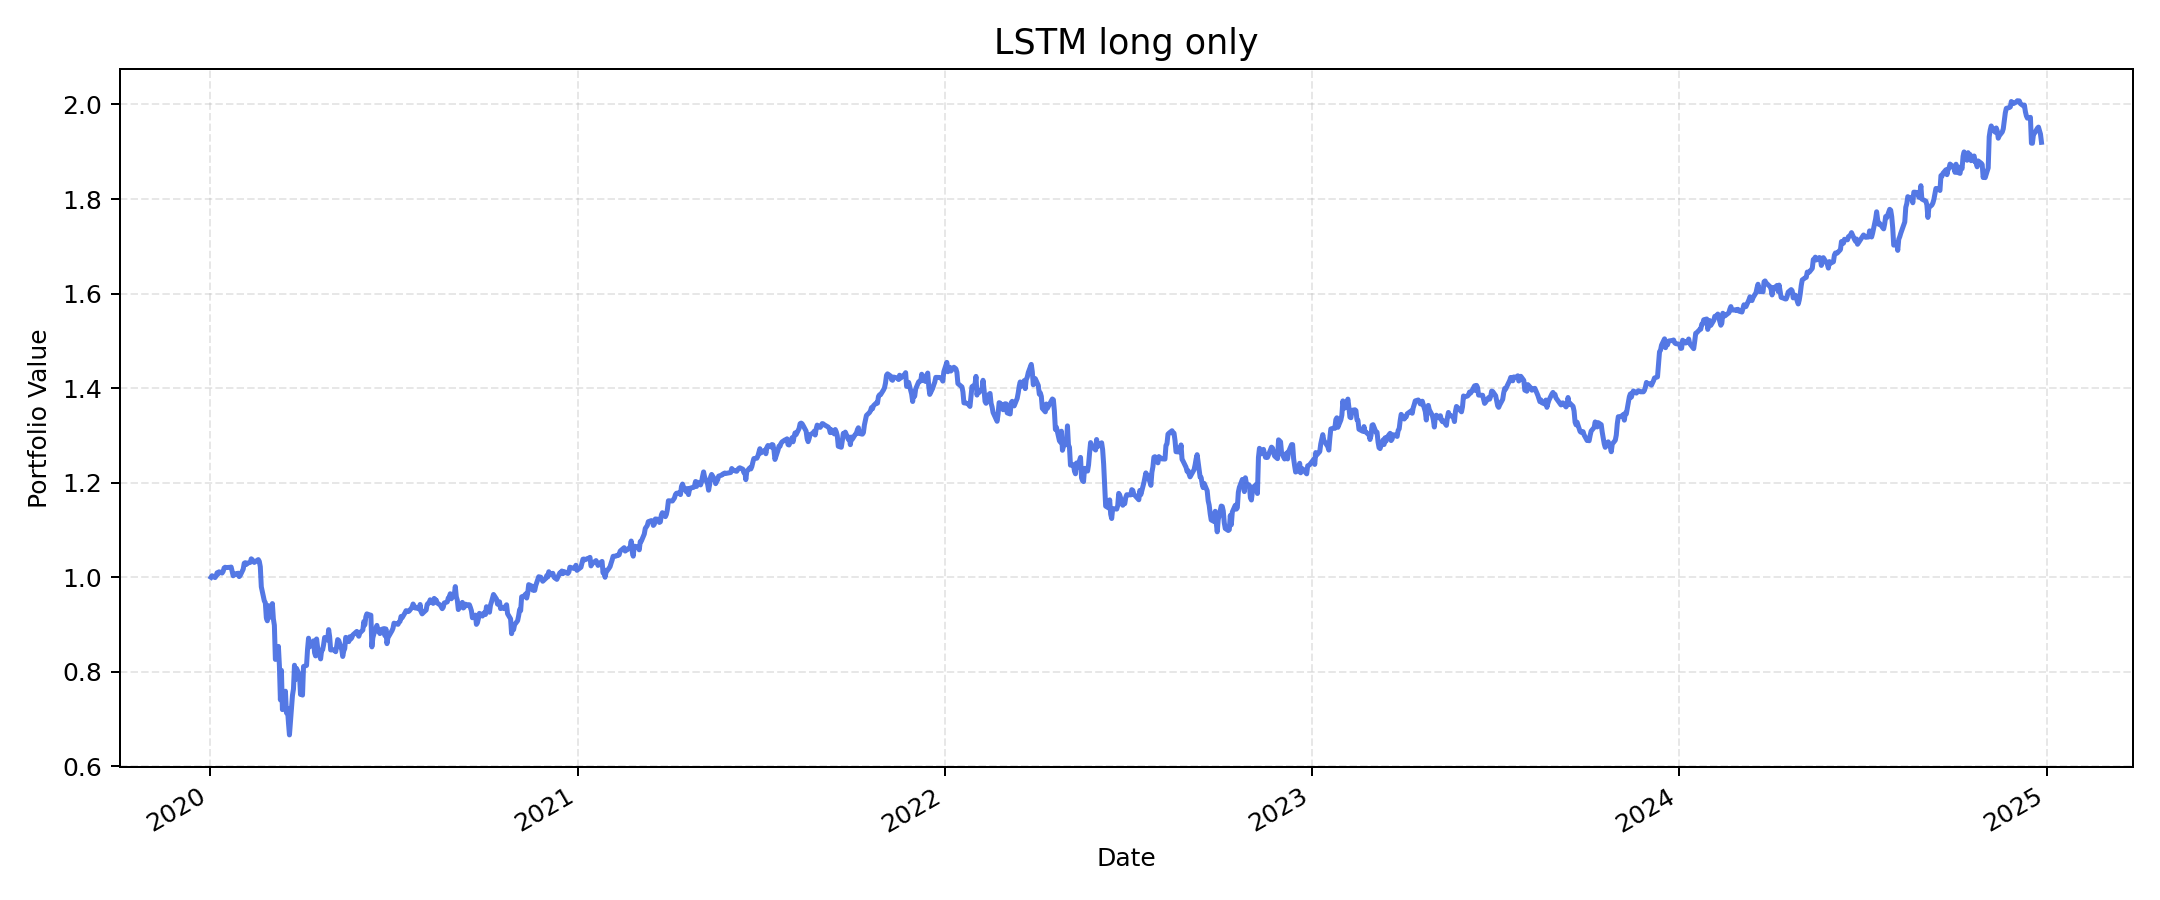

The file beside this chart, header and first rows:
, value
2020-01-02, 1.0
2020-01-03, 1.003
2020-01-06, 0.9995
2020-01-07, 1.003
2020-01-08, 1.01
2020-01-09, 1.007
2020-01-10, 1.012
2020-01-13, 1.009
2020-01-14, 1.012
2020-01-15, 1.02
2020-01-16, 1.021
2020-01-17, 1.021
2020-01-21, 1.021
2020-01-22, 1.022
2020-01-23, 1.013
2020-01-24, 1.003
2020-01-27, 1.008
2020-01-28, 1.006
2020-01-29, 1.009
2020-01-30, 1.002
2020-01-31, 1.004
2020-02-03, 1.017
2020-02-04, 1.03
2020-02-05, 1.031
2020-02-06, 1.027
2020-02-07, 1.03
2020-02-10, 1.032
2020-02-11, 1.039
2020-02-12, 1.037
2020-02-13, 1.034
2020-02-14, 1.032
2020-02-18, 1.038
2020-02-19, 1.034
2020-02-20, 1.022
2020-02-21, 0.98
2020-02-24, 0.9501
2020-02-25, 0.9466
2020-02-26, 0.9145
2020-02-27, 0.908
2020-02-28, 0.9402
2020-03-02, 0.9154
2020-03-03, 0.9445
2020-03-04, 0.9122
2020-03-05, 0.8986
2020-03-06, 0.8264
2020-03-09, 0.854
2020-03-10, 0.8132
2020-03-11, 0.7408
2020-03-12, 0.8033
2020-03-13, 0.7202
2020-03-16, 0.7592
2020-03-17, 0.7133
2020-03-18, 0.7229
2020-03-19, 0.6929
2020-03-20, 0.6667
2020-03-23, 0.7504
2020-03-24, 0.7638
2020-03-25, 0.8141
2020-03-26, 0.7838
2020-03-27, 0.8075
... 1,196 more rows
